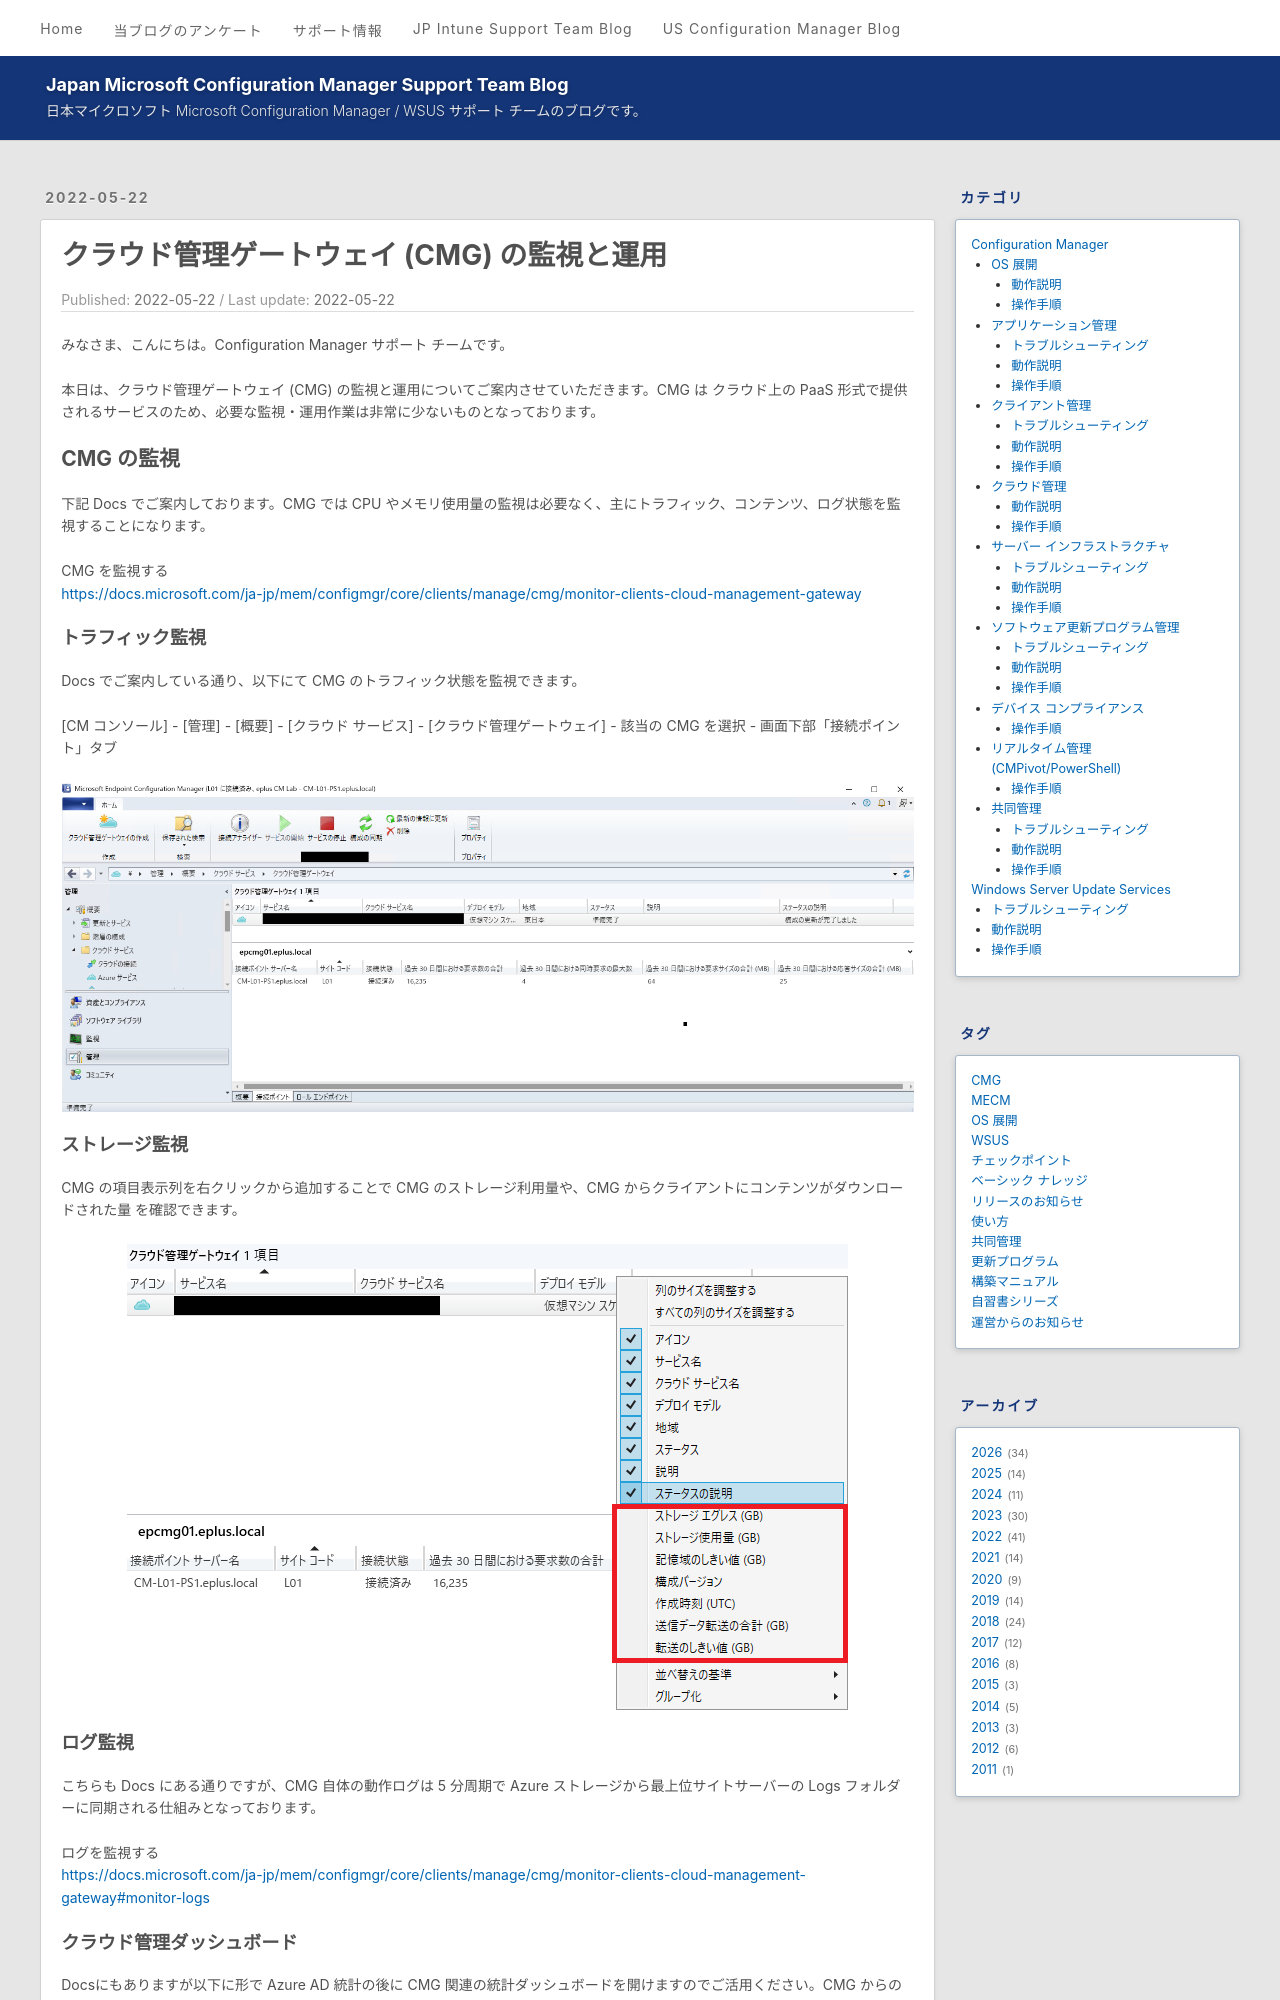

repository: jpmem/blog · page: mecm/20220522_01/index.html · generator: jekyll

---
title: クラウド管理ゲートウェイ (CMG) の監視と運用
date: 2022-05-22
categories:
  - [Configuration Manager, クラウド管理, 操作手順]
tags:
  - MECM
  - CMG
---

みなさま、こんにちは。Configuration Manager サポート チームです。  

本日は、クラウド管理ゲートウェイ (CMG) の監視と運用についてご案内させていただきます。CMG は クラウド上の PaaS 形式で提供されるサービスのため、必要な監視・運用作業は非常に少ないものとなっております。

## CMG の監視

下記 Docs でご案内しております。CMG では CPU やメモリ使用量の監視は必要なく、主にトラフィック、コンテンツ、ログ状態を監視することになります。

CMG を監視する  
https://docs.microsoft.com/ja-jp/mem/configmgr/core/clients/manage/cmg/monitor-clients-cloud-management-gateway

### トラフィック監視

Docs でご案内している通り、以下にて CMG のトラフィック状態を監視できます。

[CM コンソール] - [管理] - [概要] - [クラウド サービス] - [クラウド管理ゲートウェイ] - 該当の CMG を選択 - 画面下部「接続ポイント」タブ

![image.png](./20220522_01/20220522_01_01.png)

### ストレージ監視

CMG の項目表示列を右クリックから追加することで CMG のストレージ利用量や、CMG からクライアントにコンテンツがダウンロードされた量 を確認できます。

![image.png](./20220522_01/20220522_01_02.png)
